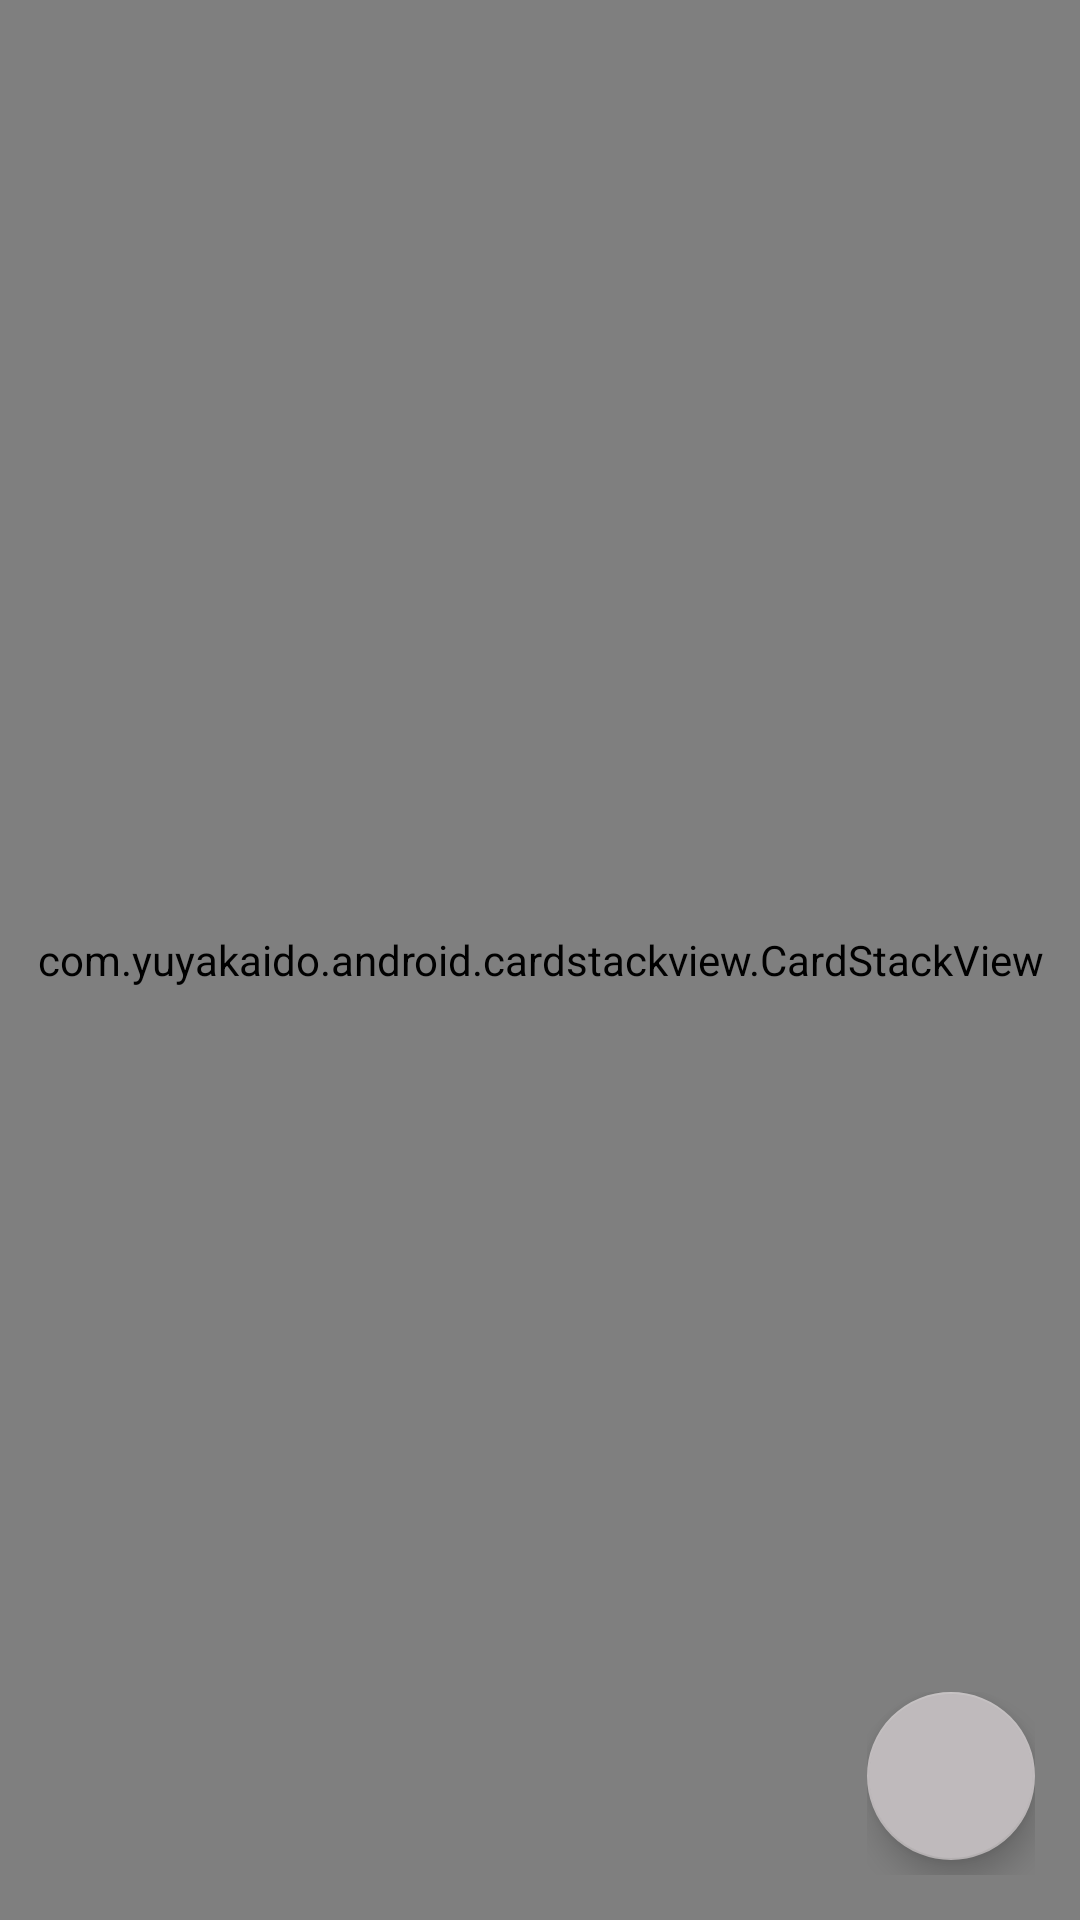

Produce the Android XML layout that renders to this screen, including the resource entries it uses.
<!-- AndroidManifest.xml: application theme AppTheme -->
<!-- res/layout/fragment_user_home.xml -->
<?xml version="1.0" encoding="utf-8"?>
<RelativeLayout xmlns:android="http://schemas.android.com/apk/res/android"
    xmlns:tools="http://schemas.android.com/tools"
    android:layout_width="match_parent"
    android:layout_height="match_parent"
    xmlns:app="http://schemas.android.com/apk/res-auto"
    tools:context=".UserHomeFragment.UserHomeFragment">

    <com.yuyakaido.android.cardstackview.CardStackView
        android:layout_width="match_parent"
        android:layout_height="match_parent"
        android:id="@+id/cardStackView"/>

    <LinearLayout
        android:layout_width="wrap_content"
        android:layout_height="wrap_content"
        android:orientation="vertical"
        android:layout_alignParentBottom="true"
        android:layout_alignParentRight="true"
        android:layout_margin="10dp"
        android:padding="5dp">

        <com.google.android.material.floatingactionbutton.FloatingActionButton
            android:layout_width="wrap_content"
            android:layout_height="wrap_content"
            android:id="@+id/rewind"
            android:src="@drawable/ic_arrow_back_black_24dp"
            android:background="@color/colorPrimary"
            android:layout_marginBottom="5dp"
            android:clickable="true"
            android:tint="@color/colorPrimary"/>

    </LinearLayout>
</RelativeLayout>
<!-- resources referenced by this layout -->
<resources>
  <color name="colorPrimary">#1DA1F2</color>
  <style name="AppTheme" parent="Theme.AppCompat.Light.NoActionBar">
          
          <item name="colorPrimary">@color/colorPrimary</item>
          <item name="colorPrimaryDark">@color/colorPrimaryDark</item>
          <item name="colorAccent">@color/colorAccent</item>
      </style>
  <color name="colorPrimaryDark">#38A1F3</color>
  <color name="colorAccent">#BFBABC</color>
</resources>
